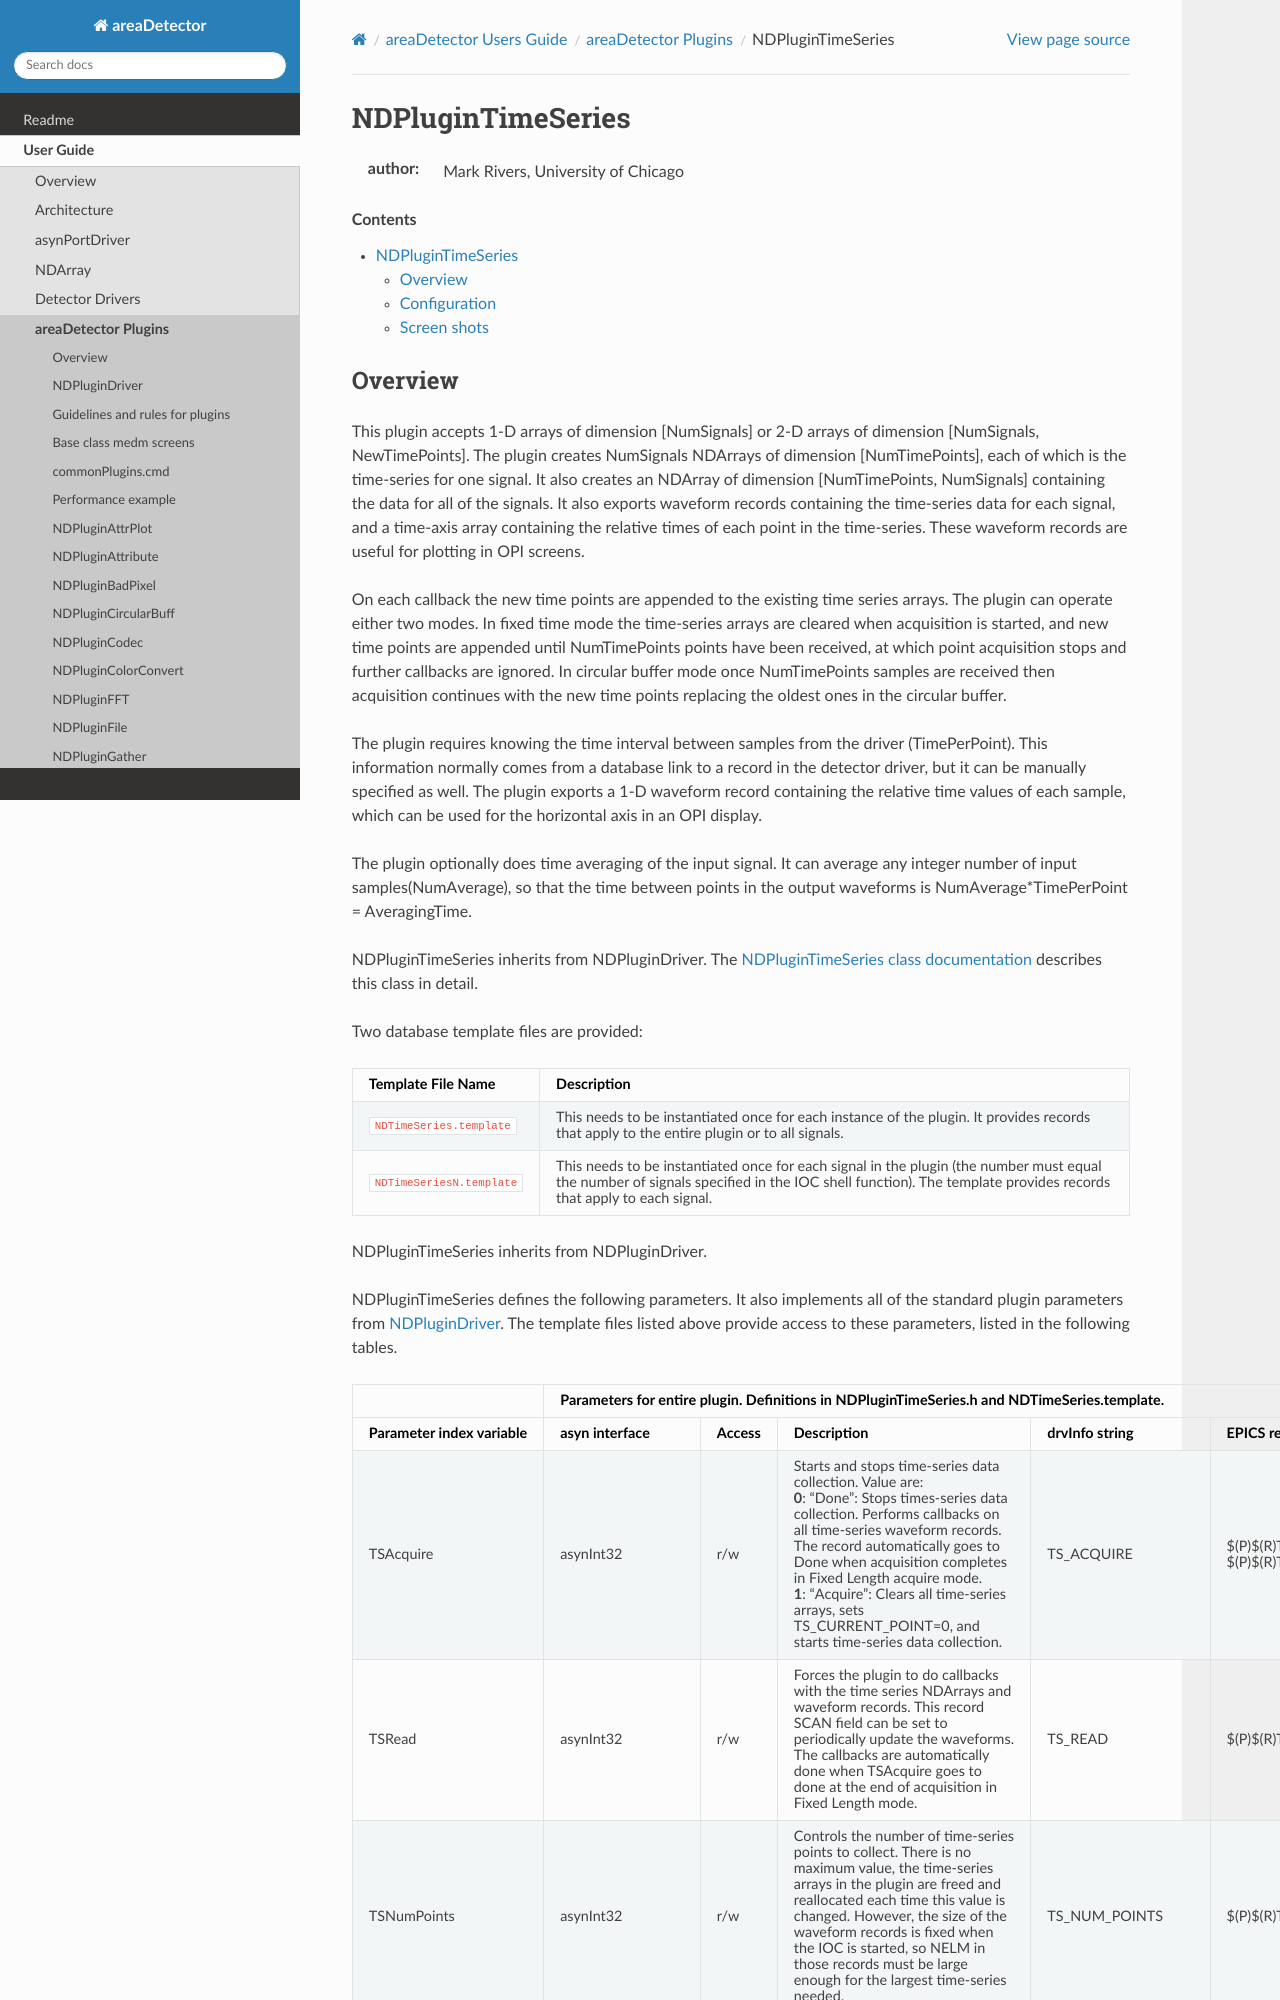

repository: ISISComputingGroup/EPICS-areaDetector · page: ADCore/NDPluginTimeSeries.html · generator: mkdocs

NDPluginTimeSeries
==================
:author: Mark Rivers, University of Chicago

.. contents:: Contents

Overview
--------

This plugin accepts 1-D arrays of dimension [NumSignals] or 2-D arrays
of dimension [NumSignals, NewTimePoints]. The plugin creates NumSignals
NDArrays of dimension [NumTimePoints], each of which is the time-series
for one signal. It also creates an NDArray of dimension [NumTimePoints,
NumSignals] containing the data for all of the signals. It also exports
waveform records containing the time-series data for each signal, and a
time-axis array containing the relative times of each point in the
time-series. These waveform records are useful for plotting in OPI
screens.

On each callback the new time points are appended to the existing time
series arrays. The plugin can operate either two modes. In fixed time
mode the time-series arrays are cleared when acquisition is started, and
new time points are appended until NumTimePoints points have been
received, at which point acquisition stops and further callbacks are
ignored. In circular buffer mode once NumTimePoints samples are received
then acquisition continues with the new time points replacing the oldest
ones in the circular buffer.

The plugin requires knowing the time interval between samples from the
driver (TimePerPoint). This information normally comes from a database
link to a record in the detector driver, but it can be manually
specified as well. The plugin exports a 1-D waveform record containing
the relative time values of each sample, which can be used for the
horizontal axis in an OPI display.

The plugin optionally does time averaging of the input signal. It can
average any integer number of input samples(NumAverage), so that the
time between points in the output waveforms is NumAverage*TimePerPoint =
AveragingTime.

NDPluginTimeSeries inherits from NDPluginDriver. The `NDPluginTimeSeries
class
documentation <../areaDetectorDoxygenHTML/class_n_d_plugin_time_series.html>`__
describes this class in detail.

Two database template files are provided:

.. cssclass:: table-bordered table-striped table-hover
.. flat-table::
  :header-rows: 1
  :widths: 20 80

  * - Template File Name
    - Description  
  * - ``NDTimeSeries.template``
    - This needs to be instantiated once for each instance of the plugin. 
      It provides records that apply to the entire plugin or to all signals.
  * - ``NDTimeSeriesN.template``  
    - This needs to be instantiated once for each signal in the plugin
      (the number must equal the number of signals specified in the IOC shell function). 
      The template provides records that apply to each signal.   

NDPluginTimeSeries inherits from NDPluginDriver.

NDPluginTimeSeries defines the following parameters. It also implements
all of the standard plugin parameters from
:doc:`NDPluginDriver`. The template files
listed above provide access to these parameters, listed in the following
tables.

.. |br| raw:: html

    <br>

.. cssclass:: table-bordered table-striped table-hover
.. flat-table::
  :header-rows: 2
  :widths: 5 5 5 70 5 5 5
